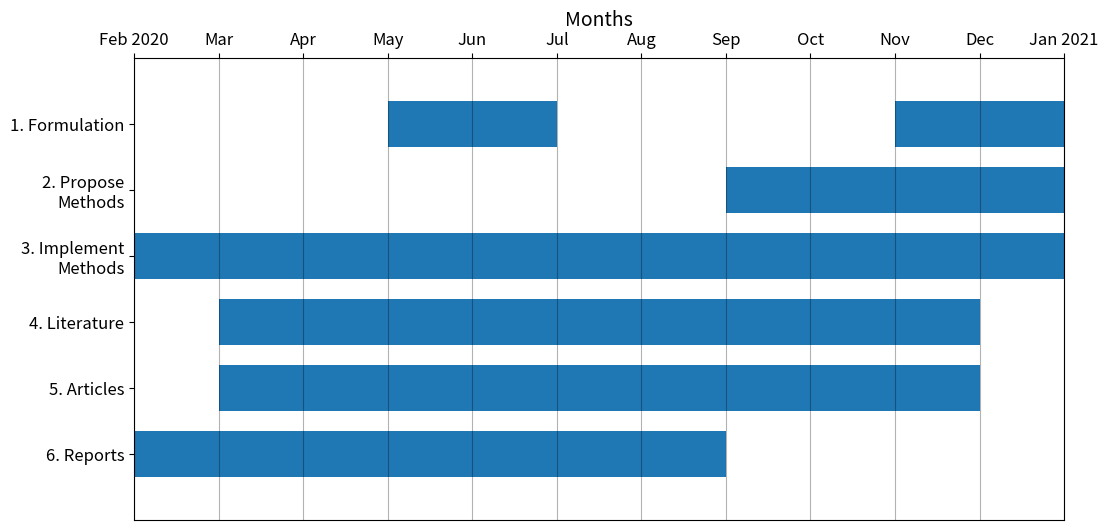

Generate this figure with matplotlib:
import matplotlib.pyplot as plt
import numpy as np
import datetime as dt

labels   = ["1. Formulation", "2. Propose\nMethods", "3. Implement\nMethods", "4. Literature", "5. Articles", "6. Reports"]
times = {
    labels[0]: [(1, 7)], # (from, width), (from, width)
    labels[1]: [(2, 9)],
    labels[2]: [(2, 9)],
    labels[3]: [(1, 11)],
    labels[4]: [(8, 4)],
    labels[5]: [(4, 2), (10, 2)],
};
ywidth = 0.7
extraMargin = 0.5 # Top-most and bottom-most margins
initDate = dt.date(year=2020, month=2, day=1)

print(plt.rcParams.keys())
plt.rcParams["xtick.labelsize"] = "large"
plt.rcParams["ytick.labelsize"] = "large"
plt.rcParams["xtick.minor.pad"] = 5
#plt.rcParams["xtick.bottom"] = plt.rcParams["xtick.labelbottom"] = plt.rcParams["xlabel.bottom"] = False
#plt.rcParams["xtick.top"]    = plt.rcParams["xtick.labeltop"]    = plt.rcParams["xlabel.top"]    = True

fig, ax = plt.subplots(figsize=(12, 6))

for idx, label in enumerate(labels[::-1]):
    ax.broken_barh(times[label], (idx + 1 - ywidth/2, ywidth), facecolors="tab:blue")

allDates = [ initDate + dt.timedelta(days=31*i) for i in range(12) ]

def date_tick(idx, date):
    months = ["Jan", "Feb", "Mar", "Apr", "May", "Jun", "Jul", "Aug", "Sep", "Oct", "Nov", "Dec"]
    dmy = str(date).split("-")[::-1]
    if int(dmy[1]) == 1 or idx == 0:
        return months[int(dmy[1]) - 1] + " " + dmy[2]
    else:
        return months[int(dmy[1]) - 1]

# Y labels are positioned at [1, 2, 3, 4]...
# Horizontal bars have heights on [0.6, 1.4], [1.6, 2.4], ... (depends on ywidth)
ax.set_ylim(0.5 - extraMargin, len(labels) + 0.5 + extraMargin)
ax.set_xlim(1, 12)
ax.set_xlabel("Months", fontsize=14)
ax.set_xticks(np.arange(1, 12+0.1))
ax.set_xticklabels([ date_tick(idx, d) for idx, d in enumerate(allDates) ])
ax.set_yticks(np.arange(1, len(labels) + 0.1))
ax.set_yticklabels(labels) # It is inverted later
ax.grid(True, axis="x", c="k", ls="-", alpha=0.3)

ax.invert_yaxis()
ax.xaxis.tick_top()
ax.xaxis.set_label_position("top")

plt.savefig("project_schedule.png");
plt.show()
